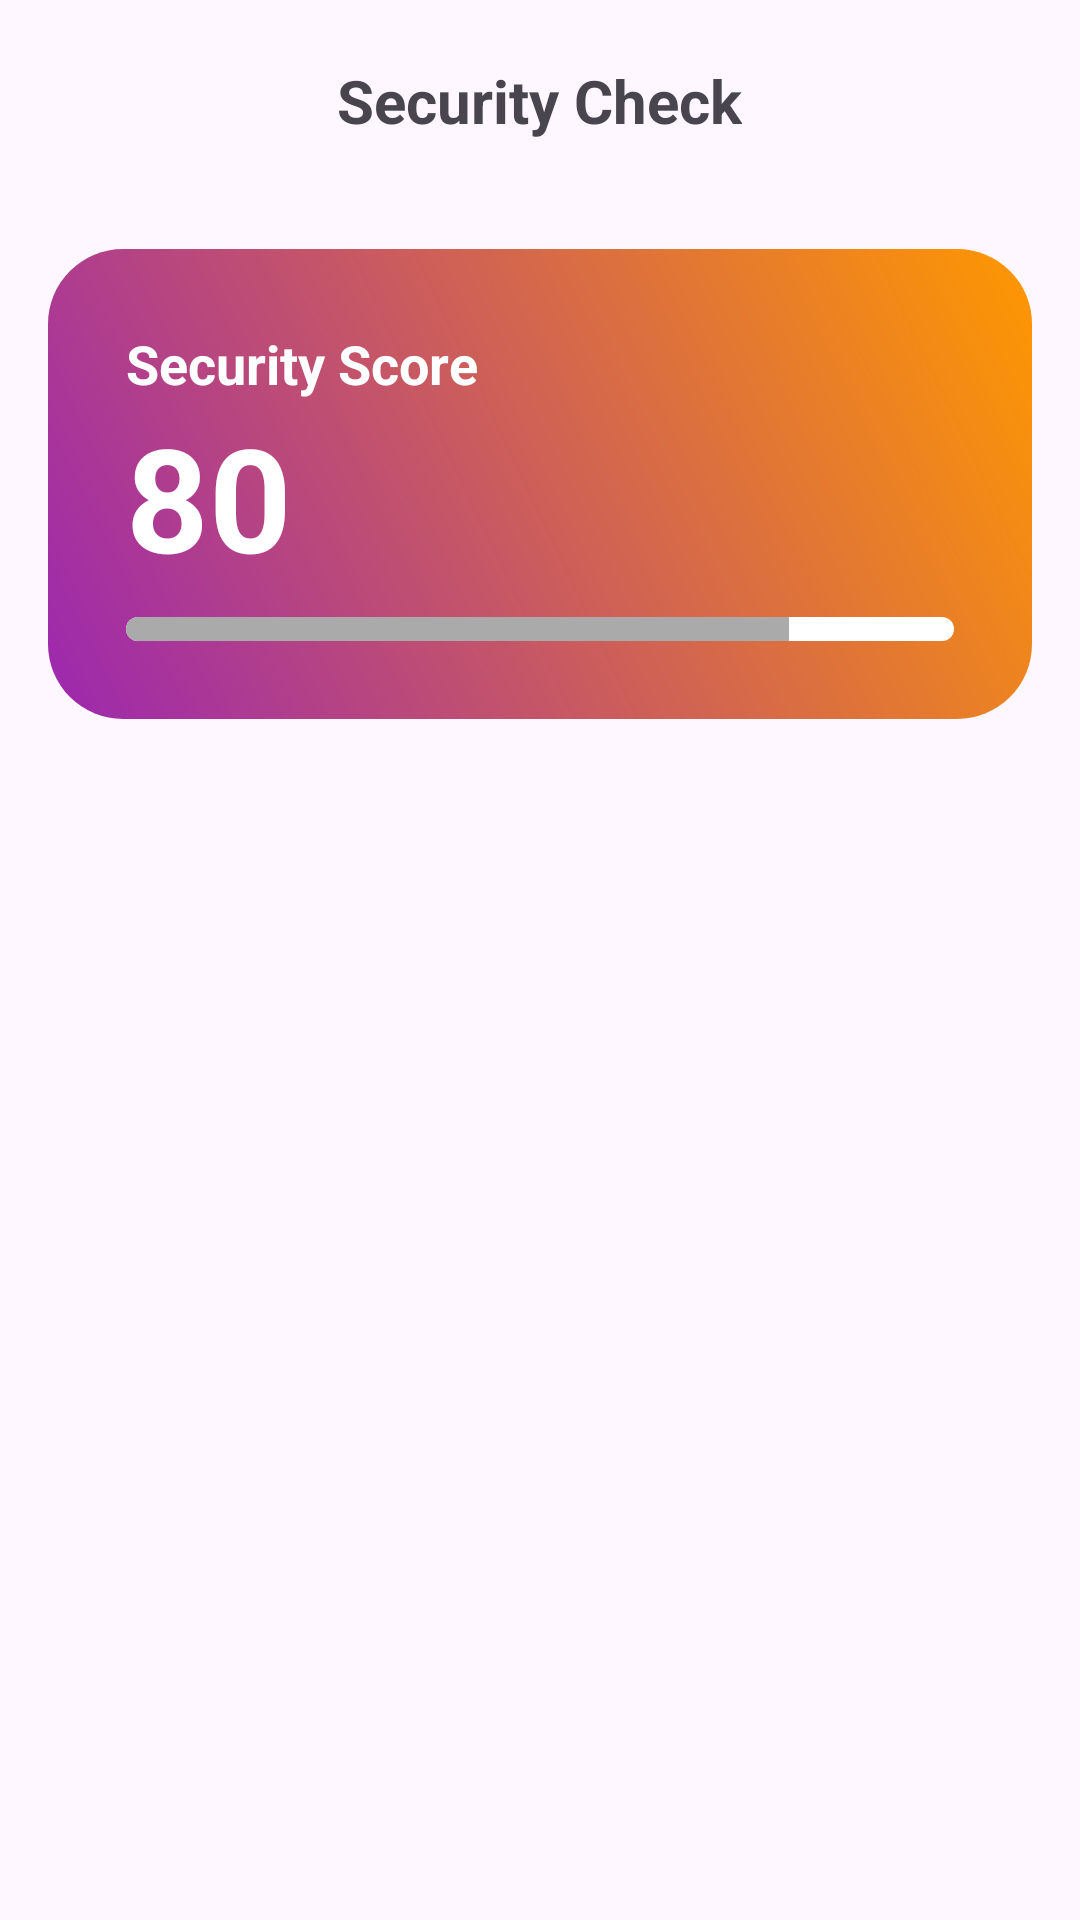

This screen was rendered from an Android layout file. Write that file and the resources it references.
<!-- AndroidManifest.xml: application theme Theme.KeyCrypt -->
<!-- res/layout/activity_security_check.xml -->
<?xml version="1.0" encoding="utf-8"?>
<RelativeLayout xmlns:android="http://schemas.android.com/apk/res/android"
    xmlns:app="http://schemas.android.com/apk/res-auto"
    xmlns:tools="http://schemas.android.com/tools"
    android:layout_width="match_parent"
    android:layout_height="match_parent">

    
    <RelativeLayout
        android:id="@+id/topBarLayout"
        android:layout_width="match_parent"
        android:layout_height="wrap_content"
        android:padding="20dp"
        android:layout_centerHorizontal="true">
        
        <TextView
            android:id="@+id/titleTextView"
            android:layout_width="wrap_content"
            android:layout_height="wrap_content"
            android:text="Security Check"
            android:textSize="20sp"
            android:textStyle="bold"
            android:layout_centerHorizontal="true"/>
        <ImageView
            android:layout_width="25dp"
            android:layout_height="25dp"
            android:src="@drawable/baseline_arrow_back_ios_24"
            android:layout_alignParentLeft="true"
            android:layout_marginLeft="10dp"/>
    </RelativeLayout>

    
    <RelativeLayout
        android:id="@+id/securityScoreLayout"
        android:layout_width="match_parent"
        android:layout_height="wrap_content"
        android:layout_below="@id/topBarLayout"
        android:background="@drawable/gradient_bg"
        android:layout_margin="16dp"
        android:padding="26dp">

        <TextView
            android:id="@+id/securityScoreTextView"
            android:layout_width="wrap_content"
            android:layout_height="wrap_content"
            android:text="Security Score"
            android:textSize="18dp"
            android:textStyle="bold"
            android:textColor="@color/white" />

        
        <TextView
            android:id="@+id/securityScoreValueTextView"
            android:layout_width="wrap_content"
            android:layout_height="wrap_content"
            android:text="80"
            android:textSize="48dp"
            android:textStyle="bold"
            android:textColor="@color/white"
            android:layout_below="@id/securityScoreTextView"/>

        
        <ProgressBar
            android:id="@+id/securityScoreProgressBar"
            style="@android:style/Widget.ProgressBar.Horizontal"
            android:layout_width="match_parent"
            android:layout_height="8dp"
            android:layout_below="@id/securityScoreValueTextView"
            android:layout_marginTop="8dp"
            android:progressDrawable="@drawable/progress_bar_horizontal"
            android:progress="80" />

    </RelativeLayout>

    
    <androidx.recyclerview.widget.RecyclerView
        android:id="@+id/passwordsRecyclerView"
        android:layout_width="match_parent"
        android:layout_height="match_parent"
        android:layout_below="@id/securityScoreLayout"
        android:padding="16dp"
        android:clipToPadding="false"
        tools:listitem="@layout/password_item_layout" />

    
    

    
    

</RelativeLayout>
<!-- res/layout/password_item_layout.xml (included above) -->
<?xml version="1.0" encoding="utf-8"?>
<LinearLayout xmlns:android="http://schemas.android.com/apk/res/android"
    android:layout_width="match_parent"
    android:layout_height="wrap_content"
    android:orientation="horizontal"
    android:padding="16dp"
    android:background="@drawable/list_bg"
    android:gravity="center_vertical"
    android:layout_margin="10dp"
    >

    
    <ImageView
        android:id="@+id/iconImageView"
        android:layout_width="74dp"
        android:layout_height="74dp"
        android:src="@drawable/ic_google"
        android:background="@drawable/list_item"
        android:padding="10dp"
        android:contentDescription="@string/icon_content_description"
        android:layout_gravity="center_vertical" />

    <LinearLayout
        android:layout_width="0dp"
        android:layout_height="wrap_content"
        android:layout_weight="1"
        android:layout_marginStart="16dp"
        android:orientation="vertical">

        
        <TextView
            android:id="@+id/titleTextView"
            android:layout_width="match_parent"
            android:layout_height="wrap_content"
            android:text="Platform Title"
            android:textColor="@color/black"
            android:textSize="16sp"
            android:textStyle="bold" />

        
        <TextView
            android:id="@+id/emailTextView"
            android:layout_width="match_parent"
            android:layout_height="wrap_content"
            android:text="email@example.com"
            android:textColor="@color/secondary"
            android:textSize="14sp" />

    </LinearLayout>

</LinearLayout>
<!-- resources referenced by this layout -->
<resources>
  <color name="black">#FF000000</color>
  <color name="secondary">#8E8E8E</color>
  <color name="white">#FFFFFFFF</color>
  <!-- drawable gradient_bg (drawable) -->
  <?xml version="1.0" encoding="utf-8"?>
  <shape xmlns:android="http://schemas.android.com/apk/res/android">
      <gradient
          android:angle="45"
          android:startColor="#9C27B0"
          android:endColor="#FF9800"
          android:type="linear" />
      <corners android:radius="25dp" />
  </shape>
  <!-- drawable list_bg (drawable) -->
  <?xml version="1.0" encoding="utf-8"?>
  <shape android:shape="rectangle"
      xmlns:android="http://schemas.android.com/apk/res/android">
      <solid android:color="#C3FFFFFF" />
      <corners android:radius="25dp" />
  </shape>
  <!-- drawable progress_bar_horizontal (drawable) -->
  <?xml version="1.0" encoding="utf-8"?>
  <layer-list xmlns:android="http://schemas.android.com/apk/res/android">
  
      
      <item android:id="@android:id/background">
          <shape>
              <corners android:radius="4dp" />
              <solid android:color="@color/white" />
          </shape>
      </item>
  
      
      <item android:id="@android:id/progress">
          <clip>
              <shape>
                  <corners android:radius="4dp" />
                  <solid android:color="@android:color/darker_gray" />
              </shape>
          </clip>
      </item>
  
  </layer-list>
  <style name="Theme.KeyCrypt" parent="Base.Theme.KeyCrypt" />
  <style name="Base.Theme.KeyCrypt" parent="Theme.Material3.DayNight.NoActionBar">
          
          
          <item name="colorPrimary">@color/primary</item>
          <item name="colorSecondary">@color/secondary</item>
          <item name="colorAccent">@color/lightGrey</item>
      </style>
  <color name="primary">#CCCCFF</color>
  <color name="lightGrey">#E2E2E2</color>
</resources>
